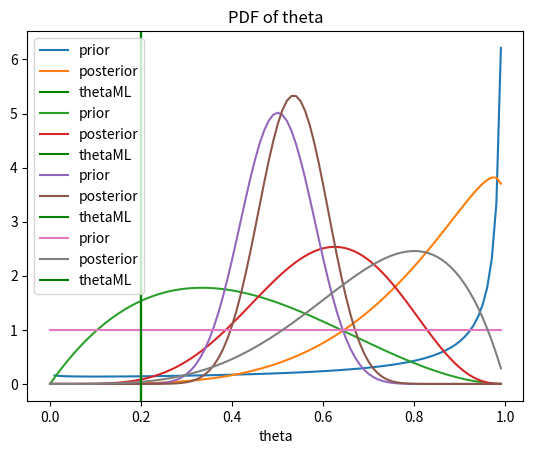

Source code (Python):
# [redacted]
# [redacted]
# Python script for HW6 Problem 5


import matplotlib.pyplot as plt
from scipy.stats import beta
import numpy as np

x = np.arange(0,1,step=0.01)
n1 = 4
n2 = 1

# CASE 1
a1 = 0.9
a2 = 0.1
prior_1 = beta.pdf(x, a1, a2)
post_1 = beta.pdf(x, a1+n1, a2+n2)
plt.plot(x, prior_1, label='prior')
plt.plot(x, post_1, label='posterior')
plt.axvline(x=n2/(n1+n2), color='g', label='thetaML')
plt.legend()
plt.xlabel('theta')
plt.title('PDF of theta')
plt.show()

# CASE 2
a1 = 2
a2 = 3
prior_2 = beta.pdf(x, a1, a2)
post_2 = beta.pdf(x, a1+n1, a2+n2)
plt.plot(x, prior_2, label='prior')
plt.plot(x, post_2, label='posterior')
plt.axvline(x=n2/(n1+n2), color='g', label='thetaML')
plt.legend()
plt.xlabel('theta')
plt.title('PDF of theta')
plt.show()

# CASE 3
a1 = 20
a2 = 20
prior_3 = beta.pdf(x, a1, a2)
post_3 = beta.pdf(x, a1+n1, a2+n2)
plt.plot(x, prior_3, label='prior')
plt.plot(x, post_3, label='posterior')
plt.axvline(x=n2/(n1+n2), color='g', label='thetaML')
plt.legend()
plt.xlabel('theta')
plt.title('PDF of theta')
plt.show()

# e
a1 = 1
a2 = 1
prior_4 = beta.pdf(x, a1, a2)
post_4 = beta.pdf(x, a1+n1, a2+n2)
plt.plot(x, prior_4, label='prior')
plt.plot(x, post_4, label='posterior')
plt.axvline(x=n2/(n1+n2), color='g', label='thetaML')
plt.legend()
plt.xlabel('theta')
plt.title('PDF of theta')
plt.show()